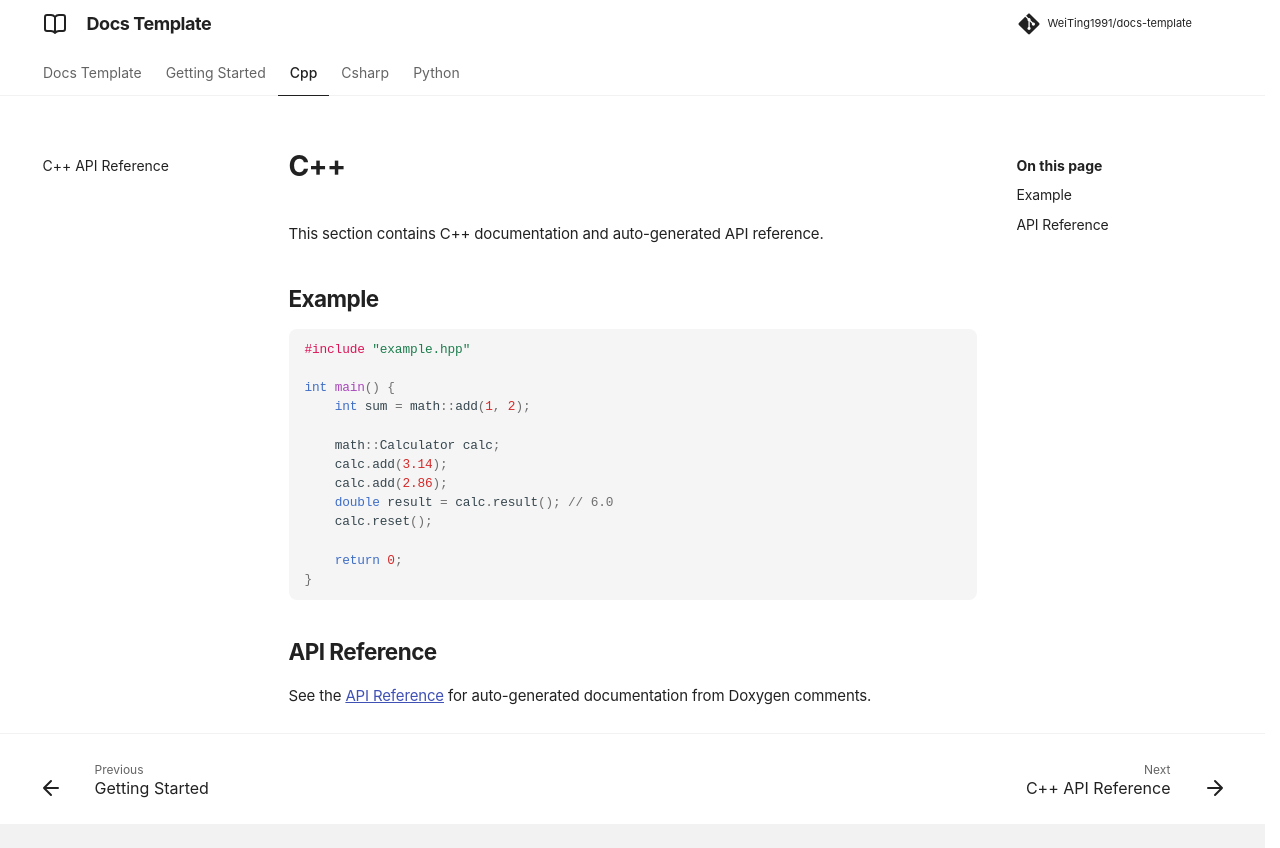

repository: WeiTing1991/mkdocs-template · page: cpp/index.html · generator: mkdocs

# C++

This section contains C++ documentation and auto-generated API reference.

## Example

```cpp
#include "example.hpp"

int main() {
    int sum = math::add(1, 2);

    math::Calculator calc;
    calc.add(3.14);
    calc.add(2.86);
    double result = calc.result(); // 6.0
    calc.reset();

    return 0;
}
```

## API Reference

See the [API Reference](api.md) for auto-generated documentation from Doxygen comments.
